Labelled photos from "dataset", an image-classification folder in anggapraseetio/KlasifikasiDaun_RM. The possible labels are: sehat, tidak sehat.

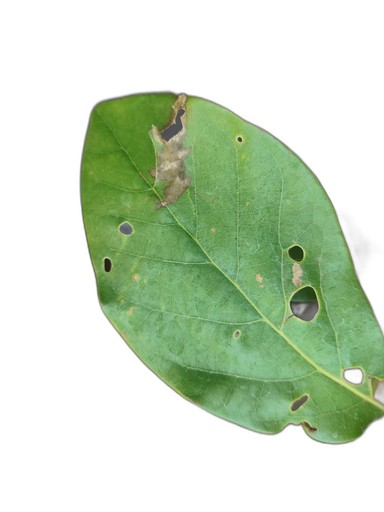
Label: tidak sehat

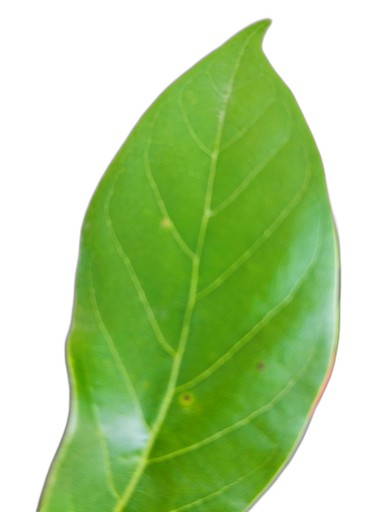
Label: sehat

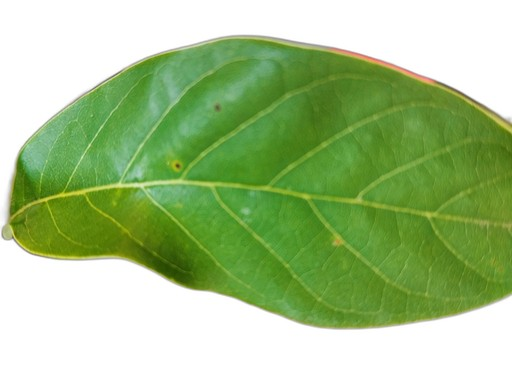
Label: sehat

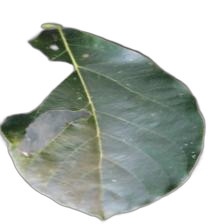
Label: tidak sehat

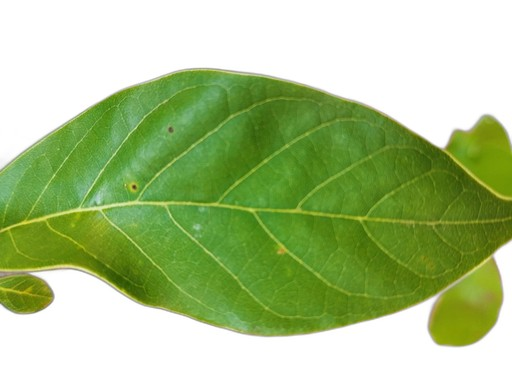
Label: sehat

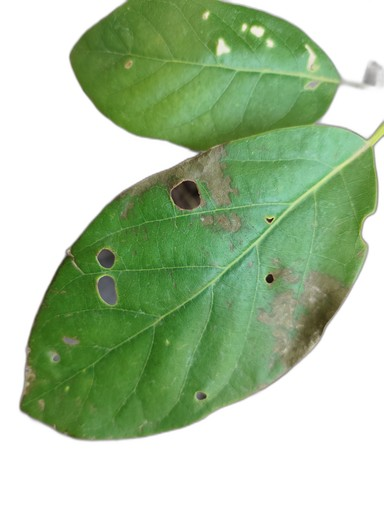
Label: tidak sehat
